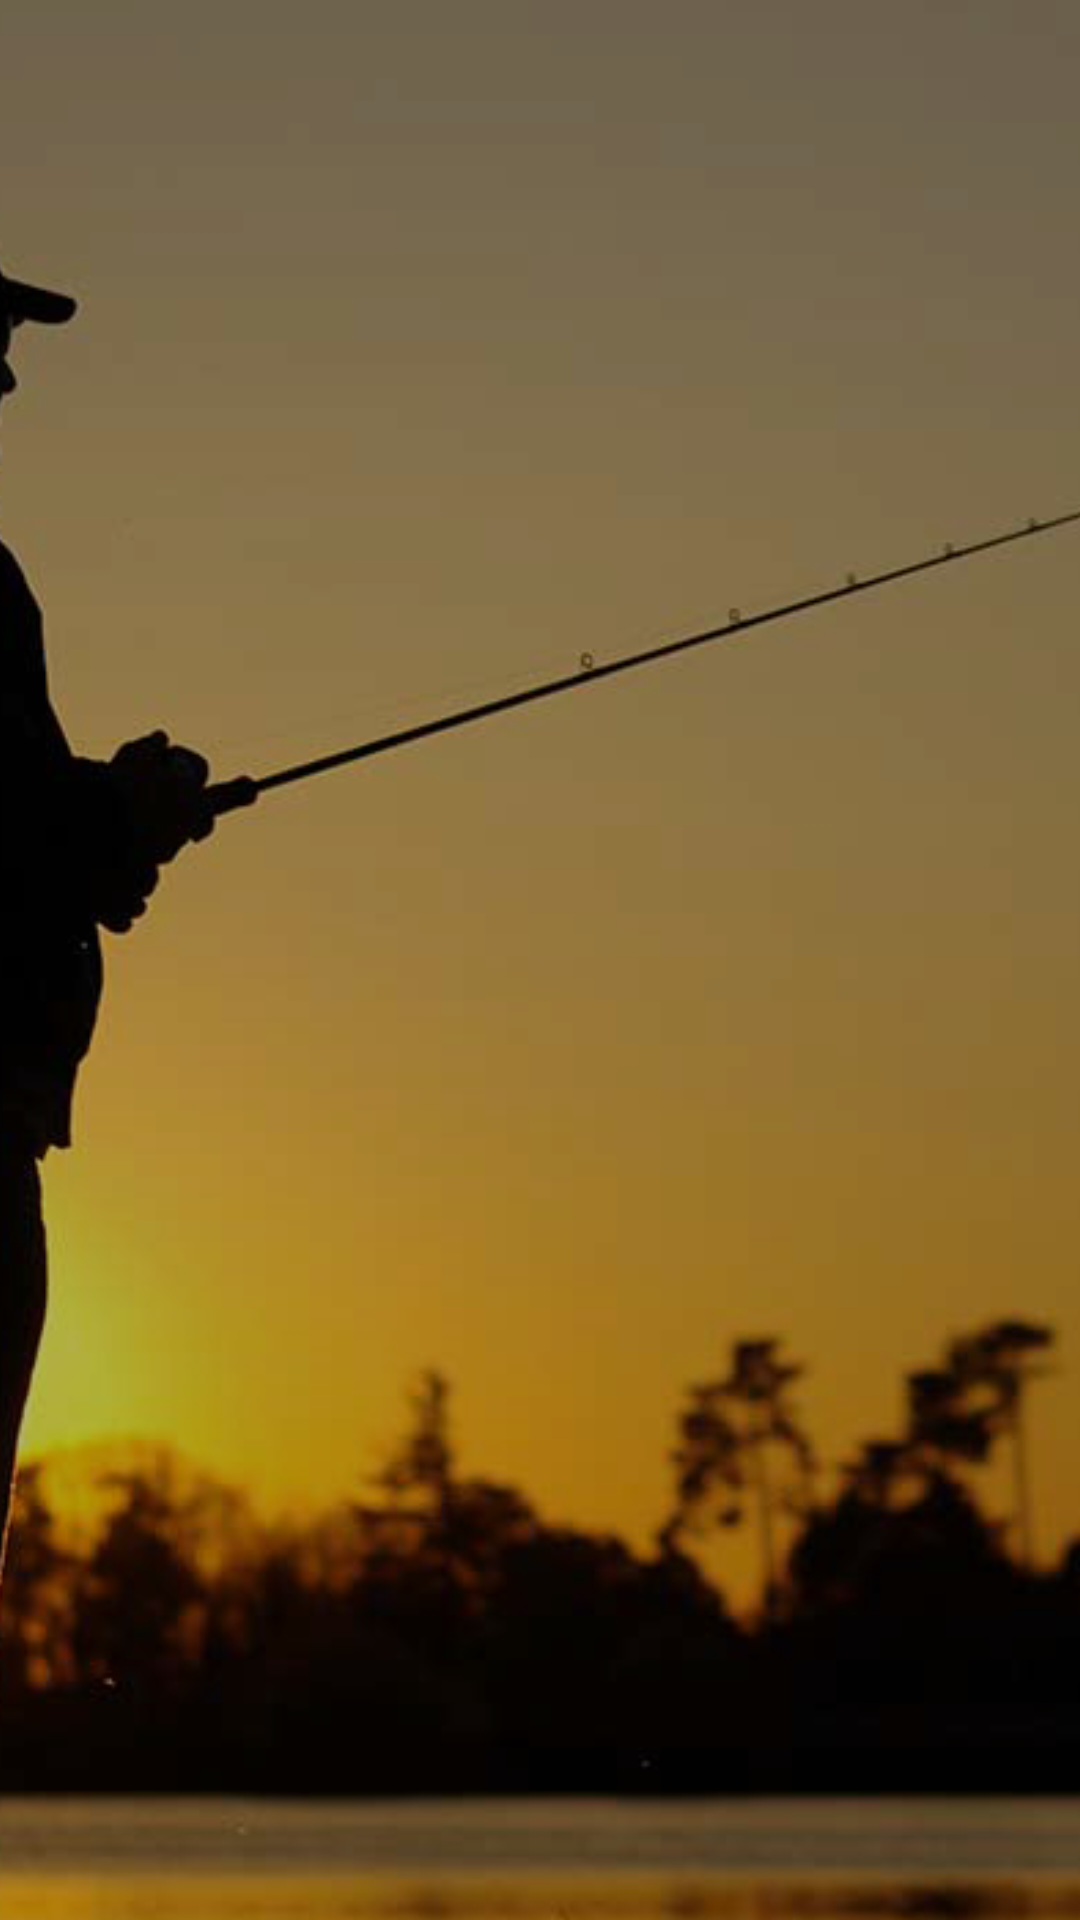

Write the Android layout XML for this screen, with the resource values it uses.
<!-- AndroidManifest.xml: application theme Theme.FishyCodex -->
<!-- res/layout/login.xml -->
<?xml version="1.0" encoding="utf-8"?>
<androidx.constraintlayout.widget.ConstraintLayout xmlns:android="http://schemas.android.com/apk/res/android"
    xmlns:app="http://schemas.android.com/apk/res-auto"
    xmlns:tools="http://schemas.android.com/tools"
    android:layout_width="match_parent"
    android:layout_height="match_parent"
    tools:context=".Login">

    <ImageView
        android:id="@+id/imageView6"
        android:layout_width="1179dp"
        android:layout_height="1167dp"
        android:layout_marginStart="230dp"
        android:layout_marginTop="18dp"
        app:layout_constraintBottom_toBottomOf="parent"
        app:layout_constraintEnd_toEndOf="parent"
        app:layout_constraintHorizontal_bias="0.498"
        app:layout_constraintStart_toStartOf="parent"
        app:layout_constraintTop_toTopOf="parent"
        app:srcCompat="@drawable/login" />

    <TextView
        android:id="@+id/banner"
        android:layout_width="wrap_content"
        android:layout_height="wrap_content"
        android:layout_marginStart="71dp"
        android:layout_marginTop="84dp"
        android:layout_marginEnd="71dp"
        android:layout_marginBottom="580dp"
        android:text="Fishy Codex"
        android:textColor="#CDFFFFFF"
        android:textSize="50sp"
        app:layout_constraintBottom_toBottomOf="parent"
        app:layout_constraintEnd_toEndOf="parent"
        app:layout_constraintStart_toStartOf="parent"
        app:layout_constraintTop_toTopOf="parent" />

    <EditText
        android:id="@+id/email"
        android:layout_width="298dp"
        android:layout_height="60dp"
        android:layout_marginStart="57dp"
        android:layout_marginTop="236dp"
        android:layout_marginEnd="56dp"
        android:layout_marginBottom="435dp"
        android:backgroundTint="#CBFFFFFF"
        android:ems="10"
        android:hint="Email"
        android:inputType="textEmailAddress"
        android:textColor="#CDFFFCFC"
        android:textColorHint="#CDFFFFFF"
        android:textSize="24sp"
        app:layout_constraintBottom_toBottomOf="parent"
        app:layout_constraintEnd_toEndOf="parent"
        app:layout_constraintStart_toStartOf="parent"
        app:layout_constraintTop_toTopOf="parent" />

    <EditText
        android:id="@+id/password"
        android:layout_width="298dp"
        android:layout_height="60dp"
        android:layout_marginStart="57dp"
        android:layout_marginTop="336dp"
        android:layout_marginEnd="56dp"
        android:layout_marginBottom="335dp"
        android:backgroundTint="#CDFFFFFF"
        android:ems="10"
        android:hint="Password"
        android:inputType="textPassword"
        android:textColor="#CBFFFFFF"
        android:textColorHint="#CBFFFFFF"
        android:textSize="24sp"
        app:layout_constraintBottom_toBottomOf="parent"
        app:layout_constraintEnd_toEndOf="parent"
        app:layout_constraintStart_toStartOf="parent"
        app:layout_constraintTop_toTopOf="parent" />


    <TextView
        android:id="@+id/forgotPassword"
        android:layout_width="114dp"
        android:layout_height="19dp"
        android:layout_marginStart="148dp"
        android:layout_marginTop="549dp"
        android:layout_marginEnd="149dp"
        android:layout_marginBottom="163dp"
        android:text="Forgot Password?"
        android:textColor="#CBFFFFFF"
        app:layout_constraintBottom_toBottomOf="parent"
        app:layout_constraintEnd_toEndOf="parent"
        app:layout_constraintStart_toStartOf="parent"
        app:layout_constraintTop_toTopOf="parent" />

    <TextView
        android:id="@+id/register"
        android:layout_width="52dp"
        android:layout_height="wrap_content"
        android:layout_marginStart="179dp"
        android:layout_marginTop="573dp"
        android:layout_marginEnd="180dp"
        android:layout_marginBottom="139dp"
        android:text="Register"
        android:textColor="#CDFFFFFF"
        app:layout_constraintBottom_toBottomOf="parent"
        app:layout_constraintEnd_toEndOf="parent"
        app:layout_constraintStart_toStartOf="parent"
        app:layout_constraintTop_toTopOf="parent" />

    <TextView
        android:id="@+id/textView4"
        android:layout_width="wrap_content"
        android:layout_height="wrap_content"
        android:layout_marginStart="129dp"
        android:layout_marginTop="151dp"
        android:layout_marginEnd="128dp"
        android:layout_marginBottom="561dp"
        android:text="Make your fish come true"
        android:textColor="#99FFFFFF"
        android:textStyle="italic"
        app:layout_constraintBottom_toBottomOf="parent"
        app:layout_constraintEnd_toEndOf="parent"
        app:layout_constraintStart_toStartOf="parent"
        app:layout_constraintTop_toTopOf="parent" />

    <Button
        android:id="@+id/signIn"
        style="@style/Widget.AppCompat.Button.ButtonBar.AlertDialog"
        android:layout_width="298dp"
        android:layout_height="60dp"
        android:layout_marginStart="56dp"
        android:layout_marginTop="436dp"
        android:layout_marginEnd="57dp"
        android:layout_marginBottom="235dp"
        android:text="Sign In"
        android:textColorHighlight="#FFFFFF"
        android:textColorLink="#FFFFFF"
        android:textCursorDrawable="@color/black"
        android:textSize="24sp"
        app:layout_constraintBottom_toBottomOf="parent"
        app:layout_constraintEnd_toEndOf="parent"
        app:layout_constraintStart_toStartOf="parent"
        app:layout_constraintTop_toTopOf="parent" />
</androidx.constraintlayout.widget.ConstraintLayout>
<!-- resources referenced by this layout -->
<resources>
  <!-- drawable login: png bitmap (drawable, 335681 bytes) -->
  <style name="Theme.FishyCodex" parent="Theme.MaterialComponents.DayNight.NoActionBar">
          
          <item name="colorPrimary">#000000</item>
          <item name="colorPrimaryVariant">#000000</item>
          <item name="colorOnPrimary">#FFFFFF</item>
          
          <item name="colorSecondary">#000000</item>
          <item name="colorSecondaryVariant">#000000</item>
          <item name="colorOnSecondary">#3F51B5</item>
          
          <item name="android:statusBarColor" tools:targetApi="l">?attr/colorPrimaryVariant</item>
          
      </style>
  <!-- not gathered from this repository: default colours our renderer supplied (Android Studio template values) -->
  <color name="black">#FF000000</color>
</resources>
